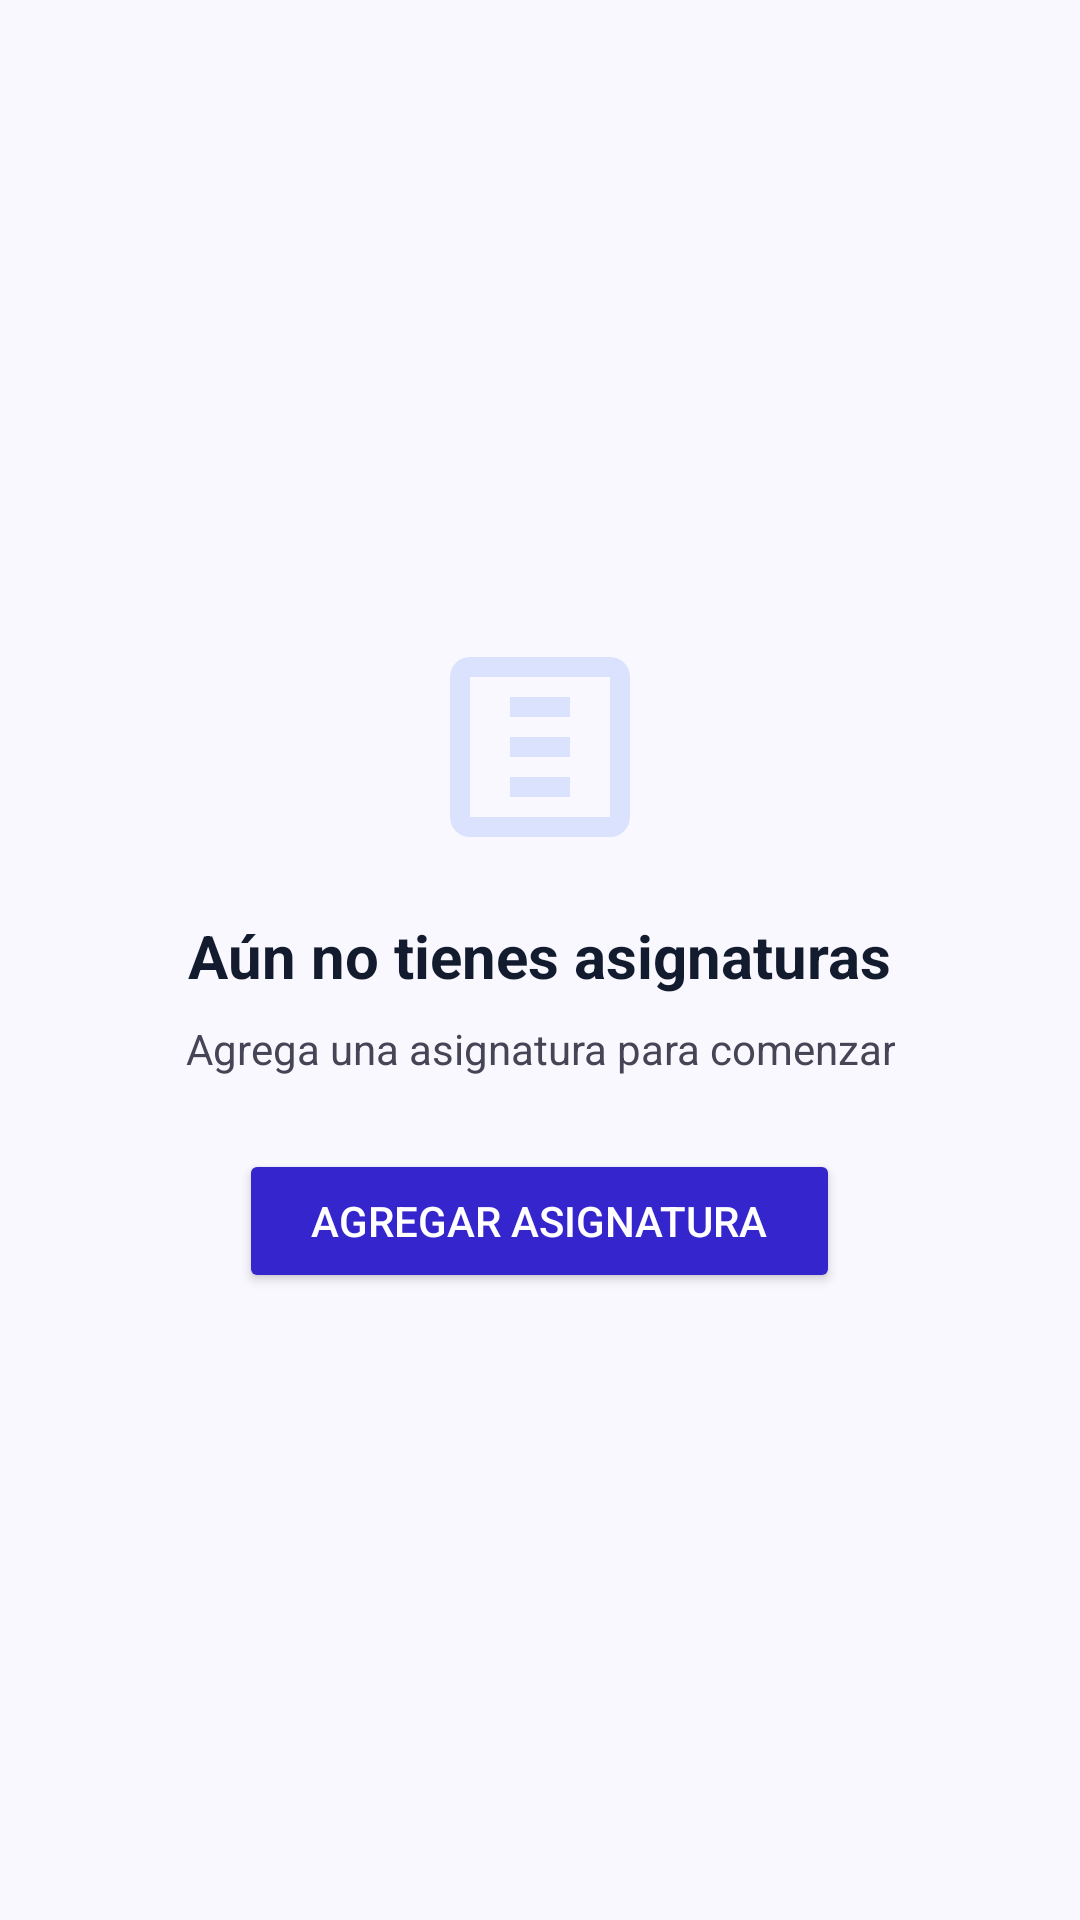

Android layout source for this screen:
<!-- AndroidManifest.xml: application theme Theme.SantoTrack -->
<!-- res/layout/fragment_asignaturas.xml -->
<?xml version="1.0" encoding="utf-8"?>
<FrameLayout xmlns:android="http://schemas.android.com/apk/res/android"
    xmlns:app="http://schemas.android.com/apk/res-auto"
    xmlns:tools="http://schemas.android.com/tools"
    android:layout_width="match_parent"
    android:layout_height="match_parent"
    android:background="@color/background">

    
    <LinearLayout
        android:id="@+id/layout_empty_state"
        android:layout_width="match_parent"
        android:layout_height="match_parent"
        android:orientation="vertical"
        android:gravity="center"
        android:padding="24dp"
        android:visibility="visible">

        <ImageView
            android:layout_width="80dp"
            android:layout_height="80dp"
            android:src="@drawable/ic_auto_stories"
            app:tint="@color/surface_container_highest" />

        <TextView
            android:layout_width="wrap_content"
            android:layout_height="wrap_content"
            android:text="Aún no tienes asignaturas"
            android:textColor="@color/on_surface"
            android:textSize="20sp"
            android:textStyle="bold"
            android:layout_marginTop="16dp"/>

        <TextView
            android:layout_width="wrap_content"
            android:layout_height="wrap_content"
            android:text="Agrega una asignatura para comenzar"
            android:textColor="@color/on_surface_variant"
            android:textSize="14sp"
            android:textAlignment="center"
            android:layout_marginTop="8dp"/>

        <Button
            android:id="@+id/btn_empty_add_materia"
            android:layout_width="wrap_content"
            android:layout_height="wrap_content"
            android:layout_marginTop="24dp"
            android:text="@string/action_add_materia"
            android:backgroundTint="@color/primary"
            android:textColor="@color/on_primary"
            app:icon="@drawable/ic_add_circle"
            app:iconGravity="textStart"
            android:paddingHorizontal="24dp"
            android:paddingVertical="12dp"/>
    </LinearLayout>

    
    <LinearLayout
        android:id="@+id/layout_content_state"
        android:layout_width="match_parent"
        android:layout_height="match_parent"
        android:orientation="vertical"
        android:visibility="gone"
        tools:visibility="visible">

        
        <LinearLayout
            android:layout_width="match_parent"
            android:layout_height="wrap_content"
            android:orientation="horizontal"
            android:gravity="center_vertical"
            android:paddingHorizontal="20dp"
            android:paddingTop="16dp"
            android:paddingBottom="10dp">

            <LinearLayout
                android:layout_width="0dp"
                android:layout_height="wrap_content"
                android:layout_weight="1"
                android:orientation="vertical">

                <TextView
                    android:id="@+id/tv_header_title"
                    android:layout_width="wrap_content"
                    android:layout_height="wrap_content"
                    android:text="@string/my_subjects_title"
                    android:textColor="@color/on_surface"
                    android:textSize="20sp"
                    android:textStyle="bold" />

                <TextView
                    android:id="@+id/tv_header_count"
                    android:layout_width="wrap_content"
                    android:layout_height="wrap_content"
                    android:text="3 asignaturas inscritas"
                    android:textColor="@color/on_surface_variant"
                    android:textSize="13sp"
                    android:layout_marginTop="2dp" />
            </LinearLayout>

            <com.google.android.material.button.MaterialButton
                android:id="@+id/btn_content_add_materia"
                android:layout_width="wrap_content"
                android:layout_height="wrap_content"
                android:text="Agregar"
                android:textSize="13sp"
                app:icon="@drawable/ic_add"
                app:iconSize="18dp"
                android:backgroundTint="@color/primary"
                android:textColor="@color/on_primary"
                app:cornerRadius="12dp" />
        </LinearLayout>

        
        <androidx.recyclerview.widget.RecyclerView
            android:id="@+id/rv_asignaturas"
            android:layout_width="match_parent"
            android:layout_height="match_parent"
            android:clipToPadding="false"
            android:paddingBottom="16dp" />

    </LinearLayout>

</FrameLayout>
<!-- resources referenced by this layout -->
<resources>
  <color name="background">#faf8ff</color>
  <color name="on_primary">#ffffff</color>
  <color name="on_surface">#131b2e</color>
  <color name="on_surface_variant">#464555</color>
  <color name="primary">#3525cd</color>
  <color name="surface_container_highest">#dae2fd</color>
  <!-- drawable ic_add_circle (drawable) -->
  <?xml version="1.0" encoding="utf-8"?>
  <vector xmlns:android="http://schemas.android.com/apk/res/android"
      android:width="24dp"
      android:height="24dp"
      android:viewportWidth="24"
      android:viewportHeight="24">
      <path
          android:fillColor="#FF000000"
          android:pathData="M12,2A10,10,0,1,0,22,12A10,10,0,0,0,12,2ZM17,13H13V17H11V13H7V11H11V7H13V11H17V13Z" />
  </vector>
  <!-- drawable ic_auto_stories (drawable) -->
  <?xml version="1.0" encoding="utf-8"?>
  <vector xmlns:android="http://schemas.android.com/apk/res/android"
      android:width="24dp"
      android:height="24dp"
      android:viewportWidth="24"
      android:viewportHeight="24">
      <path
          android:fillColor="#FF000000"
          android:pathData="M19,3H5A2,2,0,0,0,3,5V19A2,2,0,0,0,5,21H19A2,2,0,0,0,21,19V5A2,2,0,0,0,19,3ZM19,19H5V5H19V19ZM9,7H15V9H9V7ZM9,11H15V13H9V11ZM9,15H15V17H9V15Z" />
  </vector>
  <string name="action_add_materia">Agregar Asignatura</string>
  <string name="my_subjects_title">Mis Asignaturas</string>
  <style name="Theme.SantoTrack" parent="Base.Theme.SantoTrack" />
  <style name="Base.Theme.SantoTrack" parent="Theme.Material3.Light.NoActionBar">
          
          <item name="colorPrimary">@color/primary</item>
          <item name="colorPrimaryVariant">@color/primary_container</item>
          <item name="colorOnPrimary">@color/on_primary</item>
          
          
          <item name="colorSecondary">@color/secondary</item>
          <item name="colorSecondaryVariant">@color/secondary_container</item>
          <item name="colorOnSecondary">@color/on_secondary</item>
          
          
          <item name="android:colorBackground">@color/background</item>
          <item name="colorSurface">@color/surface</item>
          <item name="colorOnBackground">@color/on_background</item>
          <item name="colorOnSurface">@color/on_surface</item>
  
          
          <item name="android:statusBarColor">@color/transparent</item>
          <item name="android:windowLightStatusBar">true</item>
          <item name="android:navigationBarColor">@color/transparent</item>
          <item name="android:windowLightNavigationBar">true</item>
          
          
          <item name="bottomNavigationStyle">@style/Widget.SantoTrack.BottomNavigationView</item>
      </style>
  <color name="primary_container">#4f46e5</color>
  <color name="secondary">#00687a</color>
  <color name="secondary_container">#57dffe</color>
  <color name="on_secondary">#ffffff</color>
  <color name="surface">#faf8ff</color>
  <color name="on_background">#131b2e</color>
  <color name="transparent">#00000000</color>
  <style name="Widget.SantoTrack.BottomNavigationView" parent="Widget.Material3.BottomNavigationView">
          <item name="android:background">@color/surface</item>
          <item name="itemIconTint">@color/bottom_nav_color_state</item>
          <item name="itemTextColor">@color/bottom_nav_color_state</item>
          <item name="itemActiveIndicatorStyle">@null</item>
      </style>
</resources>
